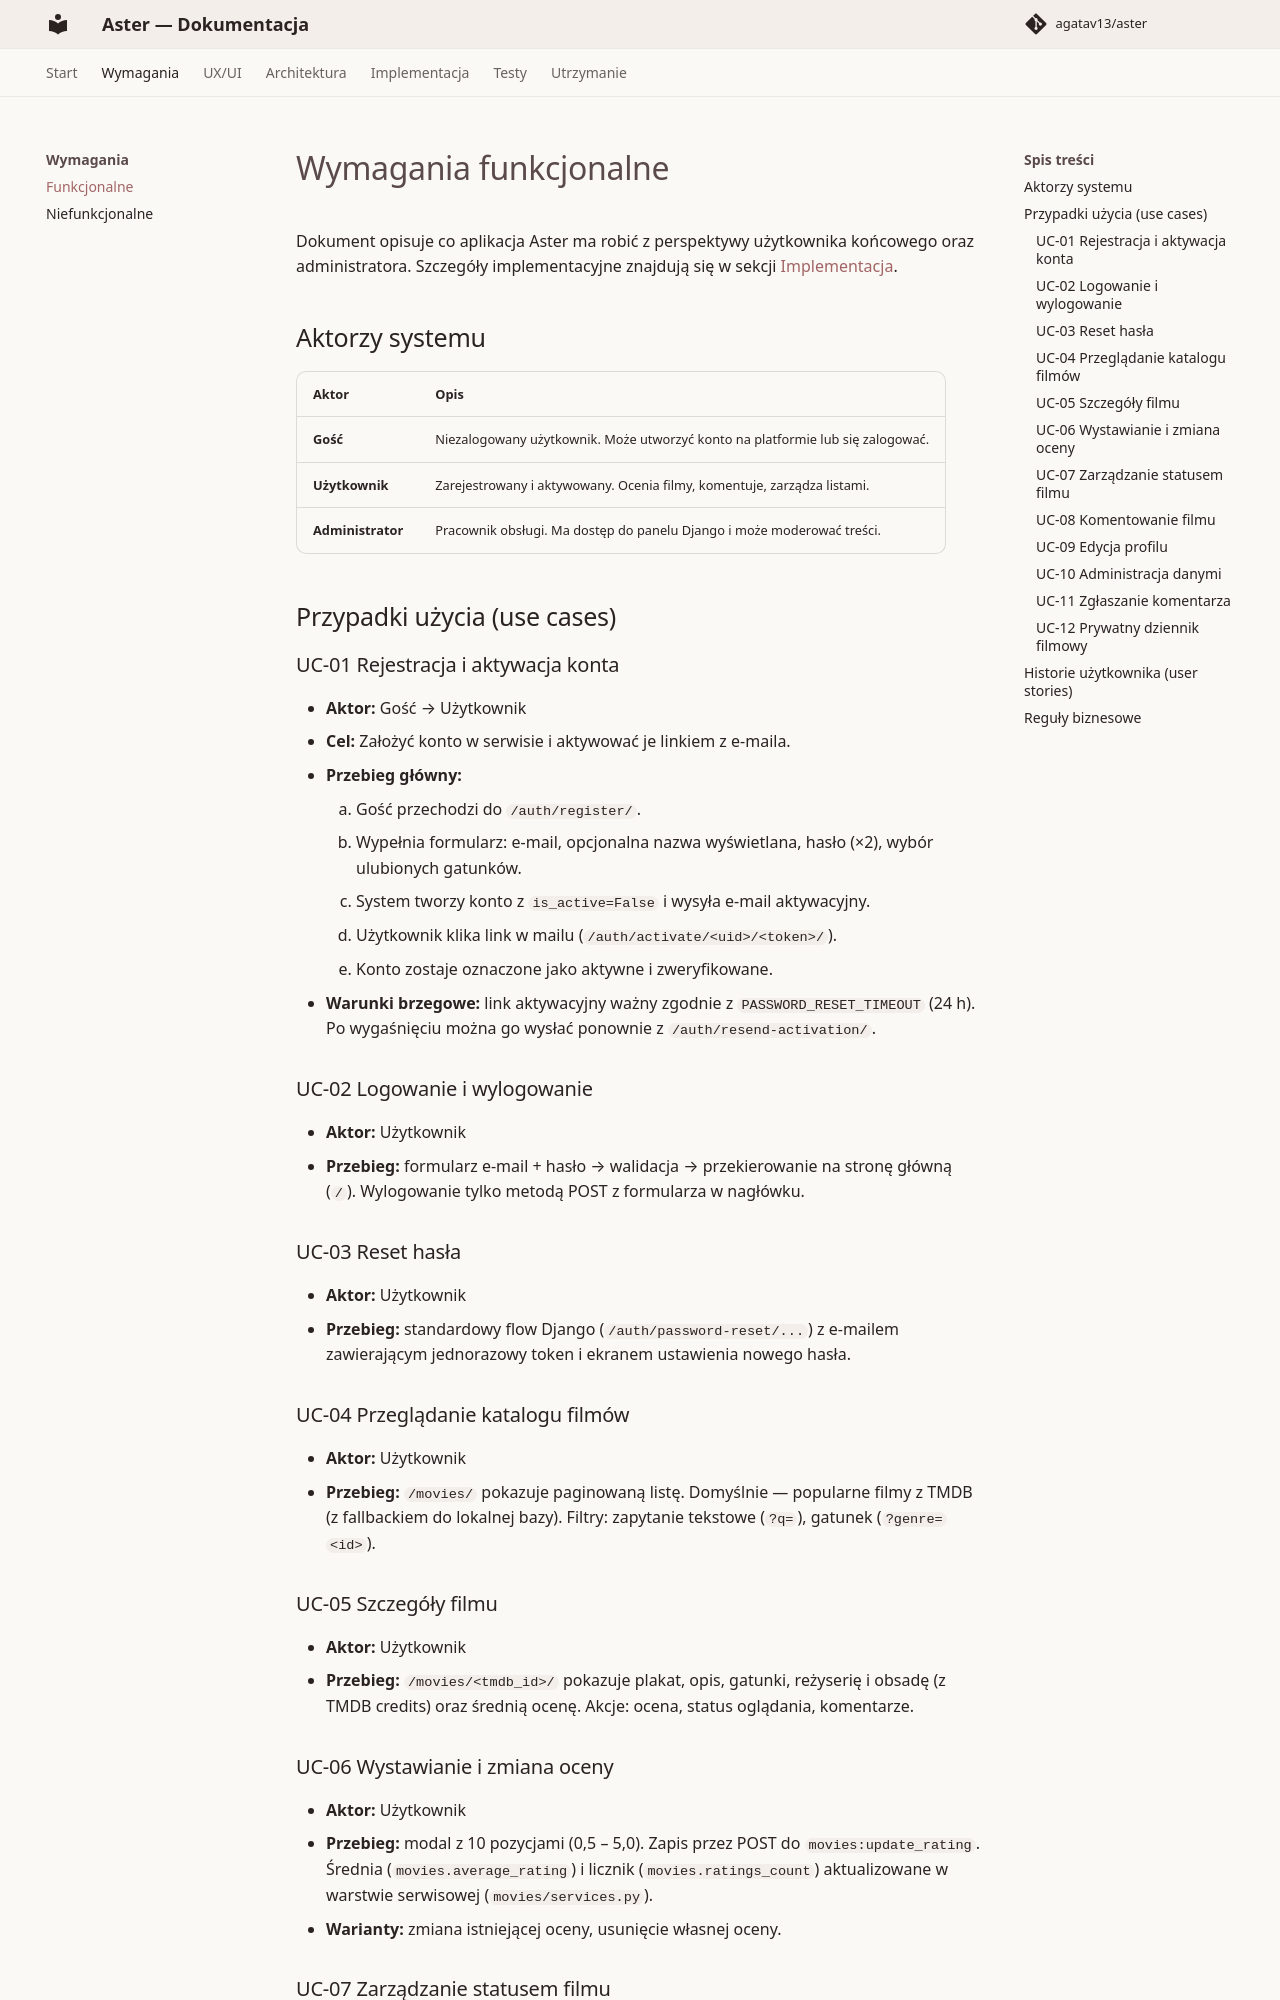

repository: agatav13/aster · page: requirements/functional/index.html · generator: mkdocs

# Wymagania funkcjonalne

Dokument opisuje co aplikacja Aster ma robić z perspektywy
użytkownika końcowego oraz administratora. Szczegóły implementacyjne
znajdują się w sekcji [Implementacja](../implementation/modules.md).

## Aktorzy systemu

| Aktor | Opis |
|---|---|
| **Gość** | Niezalogowany użytkownik. Może utworzyć konto na platformie lub się zalogować. |
| **Użytkownik** | Zarejestrowany i aktywowany. Ocenia filmy, komentuje, zarządza listami. |
| **Administrator** | Pracownik obsługi. Ma dostęp do panelu Django i może moderować treści. |

## Przypadki użycia (use cases)

### UC-01 Rejestracja i aktywacja konta

- **Aktor:** Gość → Użytkownik
- **Cel:** Założyć konto w serwisie i aktywować je linkiem z e-maila.
- **Przebieg główny:**
    1. Gość przechodzi do `/auth/register/`.
    2. Wypełnia formularz: e-mail, opcjonalna nazwa wyświetlana, hasło (×2), wybór ulubionych gatunków.
    3. System tworzy konto z `is_active=False` i wysyła e-mail aktywacyjny.
    4. Użytkownik klika link w mailu (`/auth/activate/<uid>/<token>/`).
    5. Konto zostaje oznaczone jako aktywne i zweryfikowane.
- **Warunki brzegowe:** link aktywacyjny ważny zgodnie z `PASSWORD_RESET_TIMEOUT` (24 h). Po wygaśnięciu można go wysłać ponownie z `/auth/resend-activation/`.

### UC-02 Logowanie i wylogowanie

- **Aktor:** Użytkownik
- **Przebieg:** formularz e-mail + hasło → walidacja → przekierowanie na stronę główną (`/`). Wylogowanie tylko metodą POST z formularza w nagłówku.

### UC-03 Reset hasła

- **Aktor:** Użytkownik
- **Przebieg:** standardowy flow Django (`/auth/password-reset/...`) z e-mailem zawierającym jednorazowy token i ekranem ustawienia nowego hasła.

### UC-04 Przeglądanie katalogu filmów

- **Aktor:** Użytkownik
- **Przebieg:** `/movies/` pokazuje paginowaną listę. Domyślnie — popularne filmy z TMDB (z fallbackiem do lokalnej bazy). Filtry: zapytanie tekstowe (`?q=`), gatunek (`?genre=<id>`).

### UC-05 Szczegóły filmu

- **Aktor:** Użytkownik
- **Przebieg:** `/movies/<tmdb_id>/` pokazuje plakat, opis, gatunki, reżyserię i obsadę (z TMDB credits) oraz średnią ocenę. Akcje: ocena, status oglądania, komentarze.

### UC-06 Wystawianie i zmiana oceny

- **Aktor:** Użytkownik
- **Przebieg:** modal z 10 pozycjami (0,5 – 5,0). Zapis przez POST do `movies:update_rating`. Średnia (`movies.average_rating`) i licznik (`movies.ratings_count`) aktualizowane w warstwie serwisowej (`movies/services.py`).
- **Warianty:** zmiana istniejącej oceny, usunięcie własnej oceny.

### UC-07 Zarządzanie statusem filmu

- **Aktor:** Użytkownik
- **Przebieg:** dwa przyciski na widoku szczegółów — *Obejrzyj później* (status `watchlist`) i *Dodaj do obejrzanych* (`watched`). Tabela `UserMovieStatus` reprezentuje obie listy w jednej, zmieniając pole `status`.
